Photos from the image-classification dataset "classification" in the GitHub repository jshankarc/A-Smartphone-Assistance-for-Blind-Visually-Impaired-using-Deep-Learning. Its 3 classes are: center, left, right.

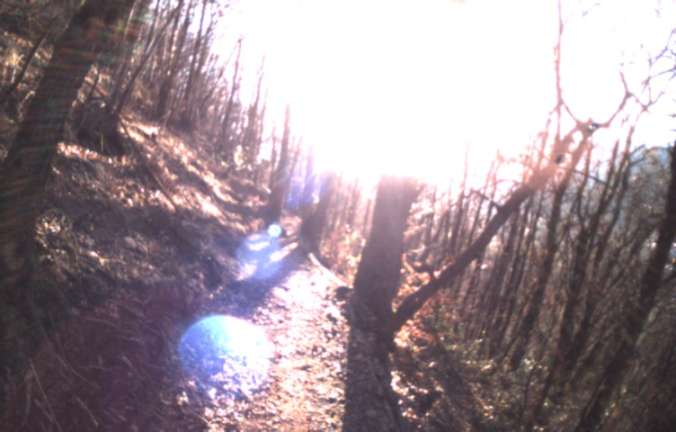
Label: center

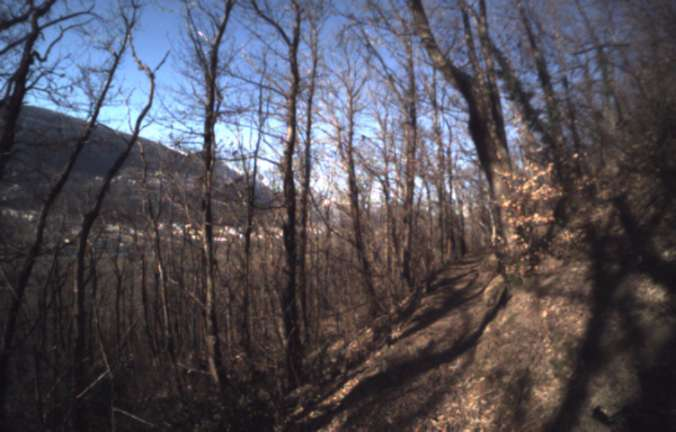
Label: left

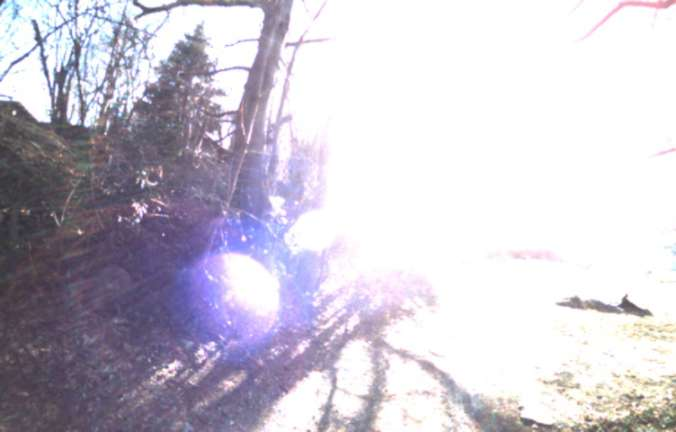
Label: left

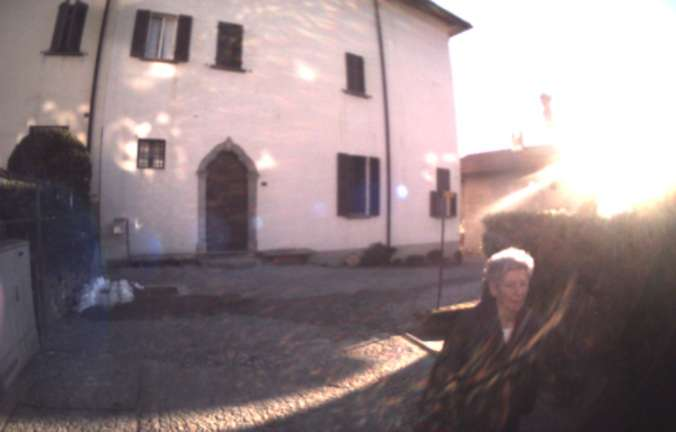
Label: center

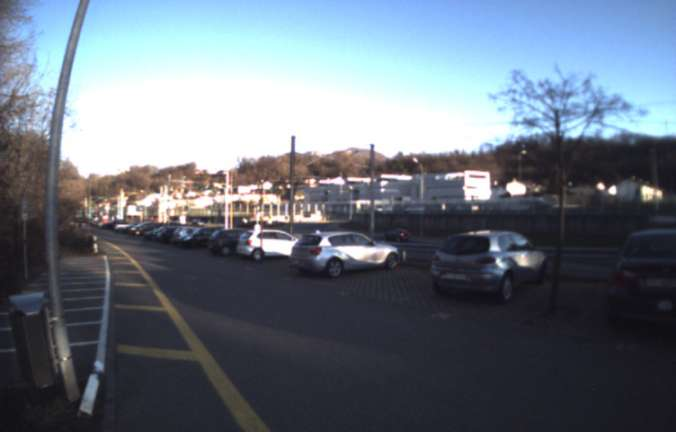
Label: right

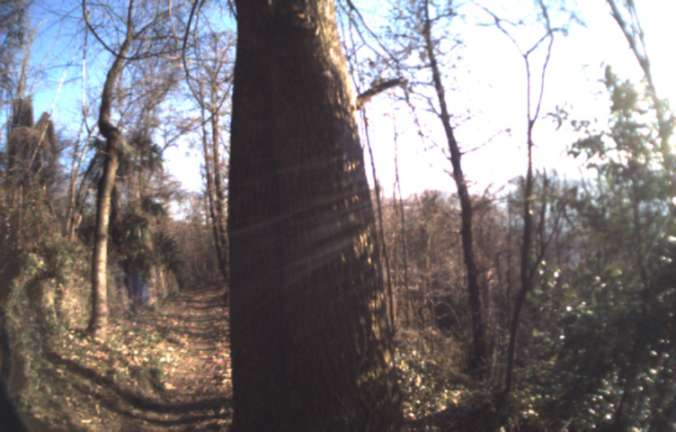
Label: right
